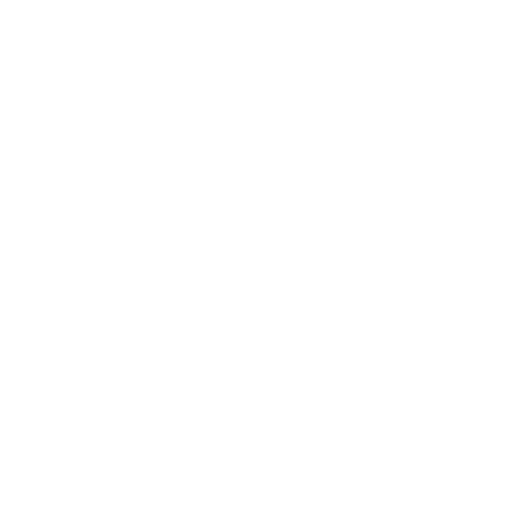
t = 0.00 s
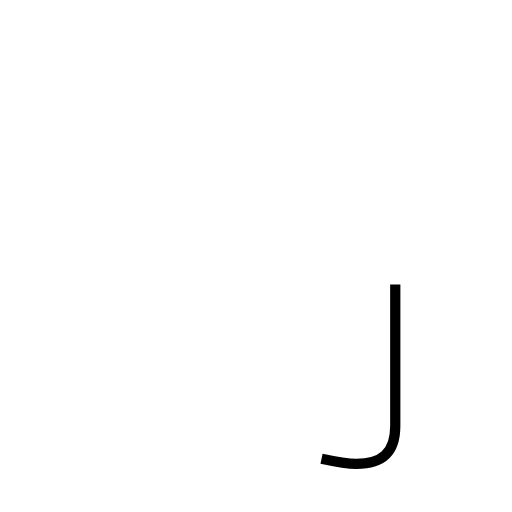
t = 0.70 s
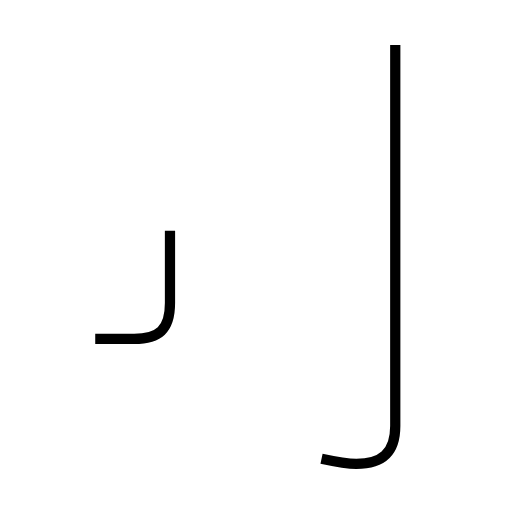
t = 1.90 s
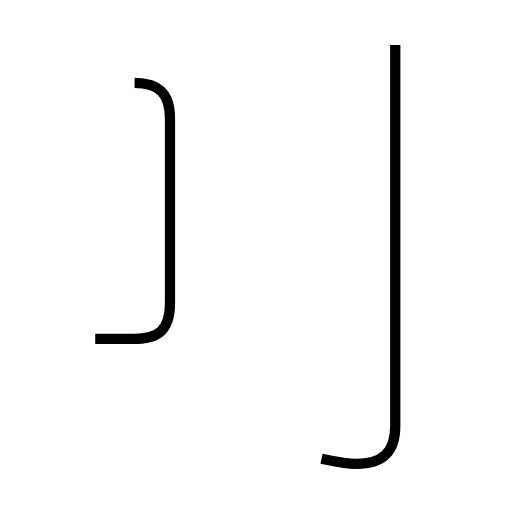
t = 2.40 s
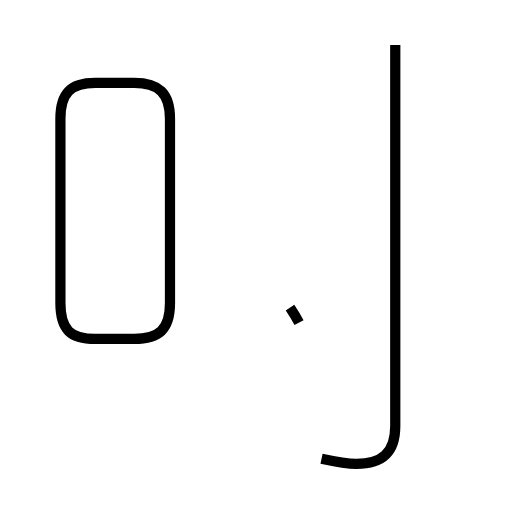
t = 3.45 s
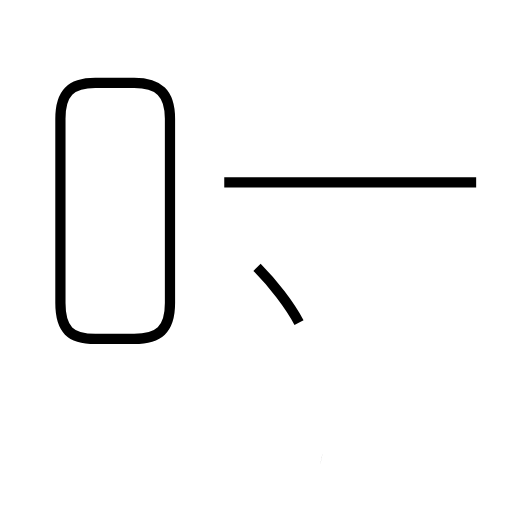
t = 4.34 s

The animated SVG that drew these frames (rendered in a browser with its animation timeline set to each time). Animation: 4 SMIL elements (animate=4); one cycle of 4.34 s.

<?xml version='1.0' encoding='utf-8'?>
<svg viewBox="0.0 -6.0 50.0 50.0" version="1.1" xmlns="http://www.w3.org/2000/svg"><rect x="-1000" y="-1000" width="2000" height="2000" stroke="white" fill="white" /><g style="fill:none;stroke:#000000;stroke-width:1"><path d="M 31.4 0.8 C 32.8 1.1 33.8 1.3 34.8 1.3 C 37.2 1.3 38.6 0.3 38.6 -2.4 L 38.6 -39.6 " transform="translate(0.0 38.0)" stroke-dasharray="46.757273869949124" stroke-dashoffset="46.757273869949124"><animate attributeName="stroke-dashoffset" from="46.757273869949124" to="0" dur="1.4027182160984737s" begin="0s; anim_end.end" fill="freeze" id="anim0" /></path><path d="M 9.3 -10.9 L 13.1 -10.9 C 15.5 -10.9 16.6 -11.8 16.6 -14.4 L 16.6 -32.4 C 16.6 -34.9 15.5 -35.9 13.1 -35.9 L 9.3 -35.9 C 6.9 -35.9 5.9 -34.9 5.9 -32.4 L 5.9 -14.4 C 5.9 -11.8 6.9 -10.9 9.3 -10.9 Z " transform="translate(0.0 38.0)" stroke-dasharray="66.47187919516804" stroke-dashoffset="66.47187919516804"><animate attributeName="stroke-dashoffset" from="66.47187919516804" to="0" dur="1.9941563758550411s" begin="anim0.end" fill="freeze" id="anim1" /></path><path d="M 29.2 -12.5 C 28.3 -14.2 26.6 -16.4 25.1 -17.9 " transform="translate(0.0 38.0)" stroke-dasharray="6.800970442228656" stroke-dashoffset="6.800970442228656"><animate attributeName="stroke-dashoffset" from="6.800970442228656" to="0" dur="0.20402911326685966s" begin="anim1.end" fill="freeze" id="anim2" /></path><path d="M 21.9 -26.2 L 46.5 -26.2" transform="translate(0.0 38.0)" stroke-dasharray="24.6" stroke-dashoffset="24.6"><animate attributeName="stroke-dashoffset" from="24.6" to="0" dur="0.738s" begin="anim2.end" fill="freeze" id="anim_end" /></path></g></svg>
